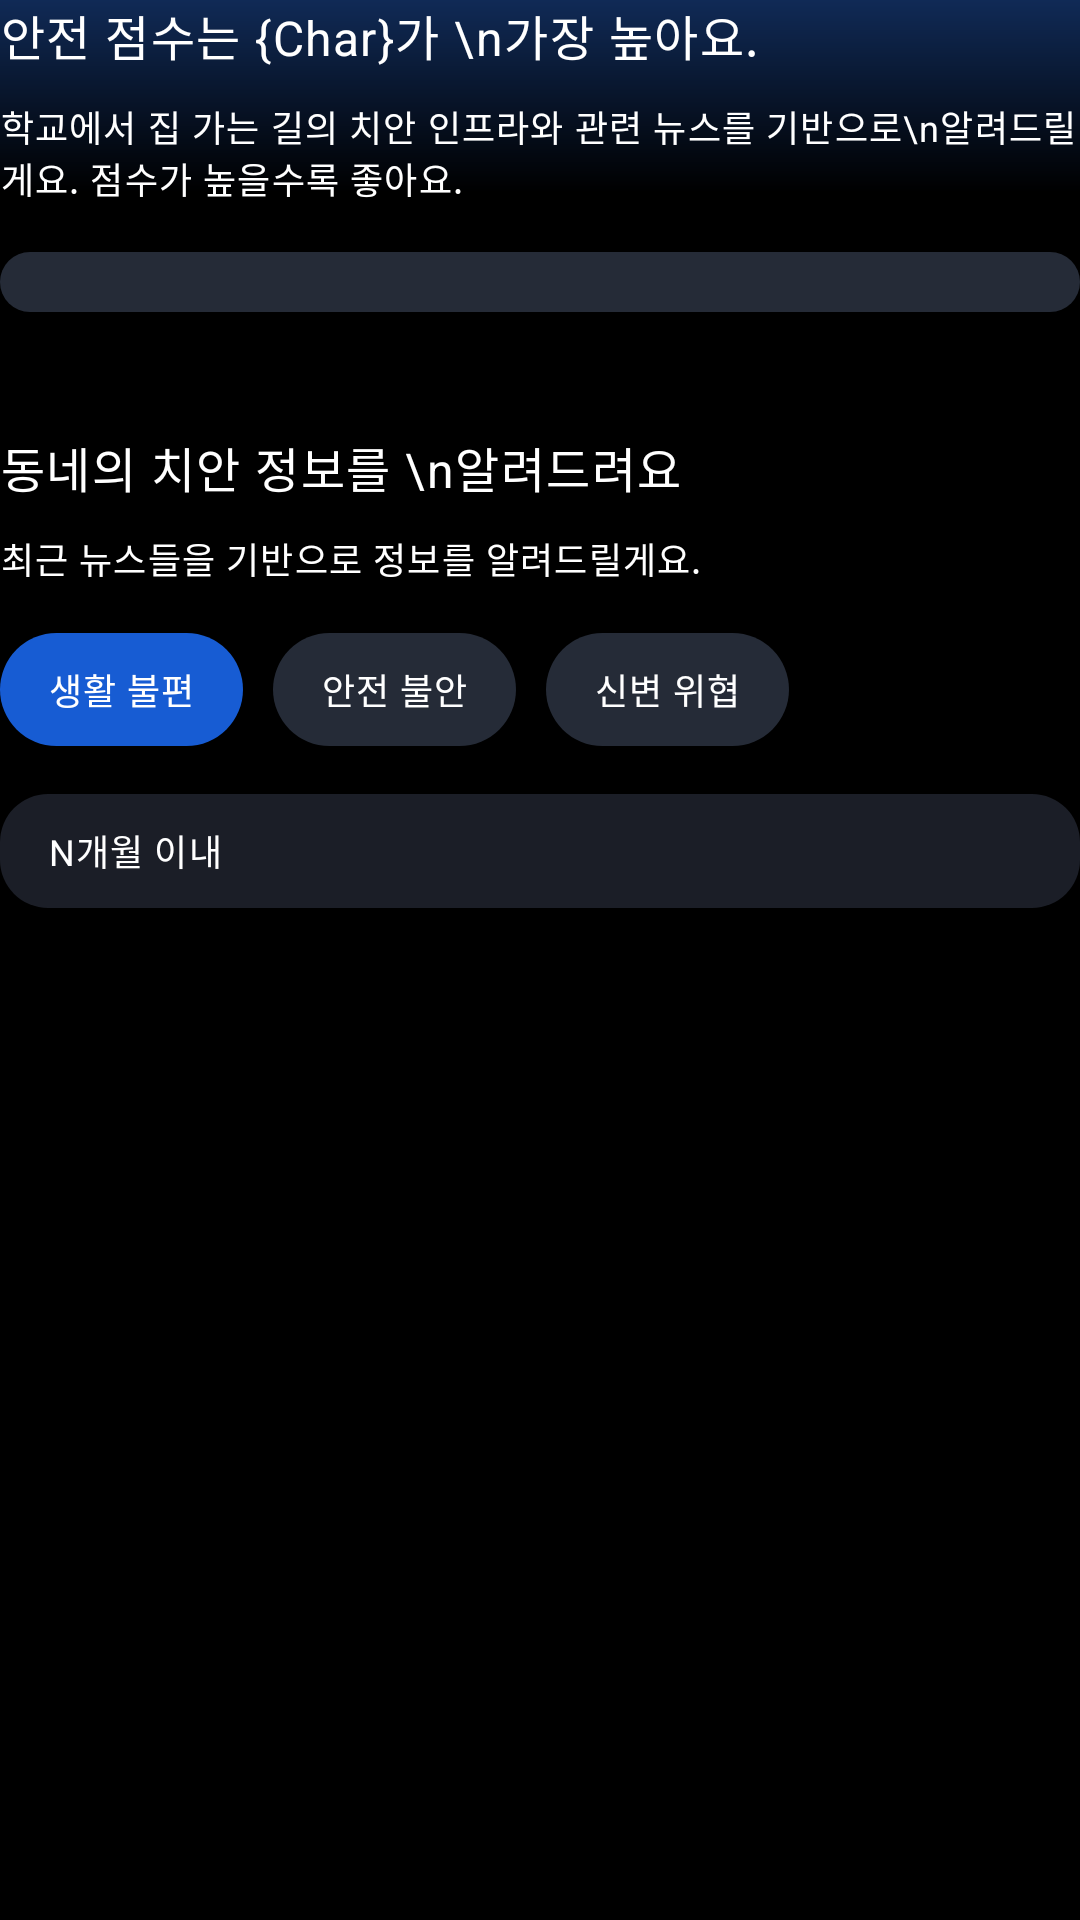

The Android layout XML behind this screen, and the referenced resources:
<!-- AndroidManifest.xml: application theme Theme.Zply -->
<!-- res/layout/fragment_after_safety.xml -->
<?xml version="1.0" encoding="utf-8"?>
<androidx.core.widget.NestedScrollView
    xmlns:android="http://schemas.android.com/apk/res/android"
    xmlns:app="http://schemas.android.com/apk/res-auto"
    xmlns:tools="http://schemas.android.com/tools"
    android:layout_width="match_parent"
    android:layout_height="match_parent"
    android:fillViewport="true">

    <androidx.constraintlayout.widget.ConstraintLayout
        android:layout_width="match_parent"
        android:layout_height="wrap_content">

        <TextView
            android:id="@+id/after_safety_tv"
            android:layout_width="wrap_content"
            android:layout_height="wrap_content"
            android:text="안전 점수는 {Char}가 \n가장 높아요."
            android:textAppearance="@style/body1_Semibold"
            app:layout_constraintStart_toStartOf="parent"
            app:layout_constraintTop_toTopOf="parent"/>

        <TextView
            android:id="@+id/after_safety_des_tv"
            android:layout_width="wrap_content"
            android:layout_height="wrap_content"
            android:text="학교에서 집 가는 길의 치안 인프라와 관련 뉴스를 기반으로\n알려드릴게요. 점수가 높을수록 좋아요."
            android:textAppearance="@style/caption1_Median"
            android:layout_marginTop="10dp"
            app:layout_constraintStart_toStartOf="@id/after_safety_tv"
            app:layout_constraintTop_toBottomOf="@id/after_safety_tv"/>
































        <LinearLayout
            android:id="@+id/error_layout"
            android:layout_width="wrap_content"
            android:layout_height="wrap_content"
            android:orientation="vertical"
            android:gravity="center"
            android:visibility="gone"
            android:layout_marginTop="60dp"
            app:layout_constraintTop_toBottomOf="@id/after_safety_des_tv"
            app:layout_constraintStart_toStartOf="parent"
            app:layout_constraintEnd_toEndOf="parent">
            <TextView
                android:layout_width="wrap_content"
                android:layout_height="wrap_content"
                android:text="데이터를 불러오지 못했습니다."
                android:textColor="@color/gray_400"/>
            <Button
                android:id="@+id/btn_retry"
                android:layout_width="wrap_content"
                android:layout_height="wrap_content"
                android:text="새로고침"
                android:textColor="@color/white"
                android:layout_marginTop="10dp"/>
        </LinearLayout>

        <androidx.constraintlayout.widget.ConstraintLayout
            android:id="@+id/graph_container"
            android:layout_width="match_parent"
            android:layout_height="wrap_content"
            android:layout_marginTop="16dp"
            android:layout_marginBottom="30dp"
            android:background="@drawable/gray_bg16"
            app:layout_constraintStart_toStartOf="parent"
            app:layout_constraintTop_toBottomOf="@id/after_safety_des_tv">

            <androidx.recyclerview.widget.RecyclerView
                android:id="@+id/before_graph_rv"
                android:layout_width="wrap_content"
                android:layout_height="wrap_content"
                android:paddingTop="20dp"
                android:overScrollMode="never"
                app:layoutManager="androidx.recyclerview.widget.LinearLayoutManager"
                app:layout_constrainedWidth="true"
                app:layout_constraintStart_toStartOf="parent"
                app:layout_constraintEnd_toEndOf="parent"
                app:layout_constraintTop_toTopOf="parent"
                tools:listitem="@layout/item_graph_bar"/>

            <TextView
                android:id="@+id/graph_detail_tv"
                android:layout_width="match_parent"
                android:layout_height="wrap_content"
                android:layout_marginHorizontal="16dp"
                android:layout_marginTop="10dp"
                android:layout_marginBottom="16dp"
                android:padding="12dp"
                android:background="@drawable/gray_bg"
                android:backgroundTint="@color/gray_900"
                android:text="그래프를 눌러 상세 정보를 확인하세요."
                android:textColor="@color/gray_300"
                android:textAppearance="@style/caption1_Median"
                android:layout_marginStart="20dp"
                android:layout_marginEnd="20dp"
                android:visibility="gone"
                tools:visibility="visible"
                app:layout_constraintTop_toBottomOf="@id/before_graph_rv"
                app:layout_constraintBottom_toBottomOf="parent"/>

        </androidx.constraintlayout.widget.ConstraintLayout>

        <androidx.constraintlayout.widget.Barrier
            android:id="@+id/barrier_graph"
            android:layout_width="wrap_content"
            android:layout_height="wrap_content"
            app:barrierDirection="bottom"
            app:constraint_referenced_ids="graph_container,error_layout"/>

        <TextView
            android:id="@+id/public_peace_tv"
            android:layout_width="wrap_content"
            android:layout_height="wrap_content"
            android:text="동네의 치안 정보를 \n알려드려요"
            android:textAppearance="@style/body1_Semibold"
            android:textColor="@color/white"
            android:layout_marginTop="40dp"
            app:layout_constraintStart_toStartOf="parent"
            app:layout_constraintTop_toBottomOf="@id/barrier_graph"/>

        <TextView
            android:id="@+id/public_peace_desc_tv"
            android:layout_width="wrap_content"
            android:layout_height="wrap_content"
            android:layout_marginTop="10dp"
            android:text="최근 뉴스들을 기반으로 정보를 알려드릴게요."
            android:textAppearance="@style/caption1_Median"
            android:textColor="@color/white"
            app:layout_constraintStart_toStartOf="parent"
            app:layout_constraintTop_toBottomOf="@id/public_peace_tv"/>

        <TextView
            android:id="@+id/life_btn"
            android:layout_width="wrap_content"
            android:layout_height="wrap_content"
            android:layout_marginTop="16dp"
            android:text="생활 불편"
            android:textAppearance="@style/caption1_Semibold"
            android:textColor="@color/white"
            android:paddingVertical="10dp"
            android:paddingHorizontal="16dp"
            android:background="@drawable/gray_bg20"
            android:backgroundTint="@color/brand_700"
            app:layout_constraintStart_toStartOf="parent"
            app:layout_constraintTop_toBottomOf="@id/public_peace_desc_tv"/>

        <TextView
            android:id="@+id/safe_btn"
            android:layout_width="wrap_content"
            android:layout_height="wrap_content"
            android:layout_marginTop="16dp"
            android:layout_marginStart="10dp"
            android:text="안전 불안"
            android:textAppearance="@style/caption1_Semibold"
            android:textColor="@color/white"
            android:paddingVertical="10dp"
            android:paddingHorizontal="16dp"
            android:background="@drawable/gray_bg20"
            android:backgroundTint="@color/gray_800"
            app:layout_constraintStart_toEndOf="@id/life_btn"
            app:layout_constraintTop_toBottomOf="@id/public_peace_desc_tv"/>

        <TextView
            android:id="@+id/oneself_btn"
            android:layout_width="wrap_content"
            android:layout_height="wrap_content"
            android:layout_marginTop="16dp"
            android:layout_marginStart="10dp"
            android:text="신변 위협"
            android:textAppearance="@style/caption1_Semibold"
            android:textColor="@color/white"
            android:paddingVertical="10dp"
            android:paddingHorizontal="16dp"
            android:background="@drawable/gray_bg20"
            android:backgroundTint="@color/gray_800"
            app:layout_constraintStart_toEndOf="@id/safe_btn"
            app:layout_constraintTop_toBottomOf="@id/public_peace_desc_tv"/>

        <LinearLayout
            android:id="@+id/month_ll"
            android:layout_width="0dp"
            android:layout_height="wrap_content"
            app:layout_constraintStart_toStartOf="parent"
            app:layout_constraintEnd_toEndOf="parent"
            app:layout_constraintTop_toBottomOf="@id/oneself_btn"
            android:paddingHorizontal="16dp"
            android:paddingVertical="10dp"
            android:orientation="horizontal"
            android:gravity="center_vertical"
            android:backgroundTint="@color/gray_900"
            android:background="@drawable/gray_bg16"
            android:layout_marginTop="16dp">

            <TextView
                android:id="@+id/month_tv"
                android:layout_width="0dp"
                android:layout_height="wrap_content"
                android:layout_weight="1"
                android:text="N개월 이내"
                android:textAppearance="@style/caption1_Semibold"
                android:textColor="@color/white"/>

            <ImageView
                android:id="@+id/arrow_down_iv"
                android:layout_width="12dp"
                android:layout_height="18dp"
                android:src="@drawable/ic_arrow_down"/>

            <TextView
                android:id="@+id/news_empty_tv"
                android:layout_width="match_parent"
                android:layout_height="wrap_content"
                android:gravity="center"
                android:text="관련 뉴스 정보가 없습니다."
                android:textAppearance="@style/caption1_Semibold"
                android:textColor="@color/white"
                android:visibility="gone"/>
        </LinearLayout>

        <androidx.recyclerview.widget.RecyclerView
            android:id="@+id/length_public_peace_rv"
            android:layout_width="match_parent"
            android:layout_height="wrap_content"
            android:layout_marginTop="16dp"
            android:visibility="gone"
            app:layout_constraintTop_toBottomOf="@id/month_ll"
            tools:listitem="@layout/item_public_peace" />

    </androidx.constraintlayout.widget.ConstraintLayout>
</androidx.core.widget.NestedScrollView>
<!-- res/layout/item_graph_bar.xml (included above) -->
<?xml version="1.0" encoding="utf-8"?>
<androidx.constraintlayout.widget.ConstraintLayout xmlns:android="http://schemas.android.com/apk/res/android"
    xmlns:app="http://schemas.android.com/apk/res-auto"
    xmlns:tools="http://schemas.android.com/tools"
    android:layout_width="wrap_content"
    android:layout_height="match_parent"
    android:layout_marginHorizontal="3dp"
    android:layout_marginVertical="6dp">

    <LinearLayout
        android:id="@+id/graph_content_container"
        android:layout_width="wrap_content"
        android:layout_height="match_parent"
        android:orientation="vertical"
        android:gravity="center_horizontal|bottom"
        android:padding="10dp"
        app:layout_constraintBottom_toBottomOf="parent"
        app:layout_constraintEnd_toEndOf="parent"
        app:layout_constraintStart_toStartOf="parent"
        app:layout_constraintTop_toTopOf="parent">

        <TextView
            android:id="@+id/graph_score_tv"
            android:layout_width="wrap_content"
            android:layout_height="wrap_content"
            tools:text="80점"
            android:textAppearance="@style/caption2_Semibold"
            android:layout_marginBottom="8dp"/>

        <View
            android:id="@+id/graph_bar_view"
            android:layout_width="38dp"
            android:layout_height="100dp"
            android:background="@drawable/bg_graph"
            android:backgroundTint="@color/brand_200"
            android:layout_marginBottom="8dp"/>

        <TextView
            android:id="@+id/graph_rank_tv"
            android:layout_width="28dp"
            android:layout_height="28dp"
            android:background="@drawable/bg_rank_circle"
            android:backgroundTint="@color/brand_200"
            android:gravity="center"
            android:text="A"
            android:textColor="@color/brand_800"
            android:textAppearance="@style/caption1_Semibold"/>

    </LinearLayout>
</androidx.constraintlayout.widget.ConstraintLayout>
<!-- res/layout/item_public_peace.xml (included above) -->
<?xml version="1.0" encoding="utf-8"?>
<androidx.constraintlayout.widget.ConstraintLayout xmlns:android="http://schemas.android.com/apk/res/android"
    android:layout_width="match_parent"
    android:layout_height="wrap_content"
    xmlns:app="http://schemas.android.com/apk/res-auto"
    android:background="@drawable/bg_14dp_btn"
    android:backgroundTint="@color/gray_800"
    android:paddingVertical="20dp"
    android:layout_marginBottom="10dp"
    android:paddingHorizontal="12dp">

    <TextView
        android:id="@+id/public_peace_desc"
        android:layout_width="0dp"
        android:layout_height="wrap_content"
        android:text="내용"
        android:textAppearance="@style/caption1_Semibold"
        android:textColor="@color/white"
        android:maxLines="3"
        android:ellipsize="end"
        app:layout_constraintStart_toStartOf="parent"
        app:layout_constraintEnd_toEndOf="parent"
        app:layout_constraintTop_toTopOf="parent"/>

    <TextView
        android:id="@+id/public_peace_date_title"
        android:layout_width="0dp"
        android:layout_height="wrap_content"
        android:text="YYYY.MM.DD 기사제목"
        android:textAppearance="@style/caption1_Semibold"
        android:textColor="@color/white"
        android:layout_marginTop="10dp"
        android:background="@drawable/gray_bg20"
        android:backgroundTint="@color/black"
        android:gravity="center"
        android:paddingHorizontal="10dp"
        android:paddingVertical="6dp"
        android:maxLines="1"
        android:ellipsize="end"
        app:layout_constraintStart_toStartOf="parent"
        app:layout_constraintEnd_toEndOf="parent"
        app:layout_constraintTop_toBottomOf="@id/public_peace_desc"/>

</androidx.constraintlayout.widget.ConstraintLayout>
<!-- resources referenced by this layout -->
<resources>
  <color name="black">#000000</color>
  <color name="brand_200">#B2D3FF</color>
  <color name="brand_700">#175CD3</color>
  <color name="brand_800">#1849A9</color>
  <color name="gray_300">#D5D7DA</color>
  <color name="gray_400">#A4A7AE</color>
  <color name="gray_500">#717680</color>
  <color name="gray_800">#252B37</color>
  <color name="gray_900">#1B1E27</color>
  <color name="white">#ffffff</color>
  <!-- drawable bg_14dp_btn (drawable) -->
  <?xml version="1.0" encoding="utf-8"?>
  <shape xmlns:android="http://schemas.android.com/apk/res/android"
      android:shape="rectangle" android:tint="@color/gray_800">
  
      <corners android:radius="14dp"/>
  </shape>
  <!-- drawable bg_graph (drawable) -->
  <?xml version="1.0" encoding="utf-8"?>
  <shape xmlns:android="http://schemas.android.com/apk/res/android"
      android:shape="rectangle">
      <solid android:color="@color/gray_900"/>
      <corners android:radius="10dp"/>
  </shape>
  <!-- drawable bg_rank_circle (drawable) -->
  <?xml version="1.0" encoding="utf-8"?>
  <shape android:shape="oval"
      xmlns:android="http://schemas.android.com/apk/res/android" >
      <solid android:color="@color/brand_600"/>
  </shape>
  <!-- drawable blue_bg6 (drawable) -->
  <?xml version="1.0" encoding="utf-8"?>
  <shape xmlns:android="http://schemas.android.com/apk/res/android"
      android:shape="rectangle" android:tint="@color/brand_700">
  
      <corners android:radius="6dp"/>
  </shape>
  <!-- drawable gray_bg16 (drawable) -->
  <shape xmlns:android="http://schemas.android.com/apk/res/android"
      android:shape="rectangle" android:tint="@color/gray_800">
  
      <corners android:radius="16dp"/>
  </shape>
  <!-- drawable gray_bg20 (drawable) -->
  <?xml version="1.0" encoding="utf-8"?>
  <shape xmlns:android="http://schemas.android.com/apk/res/android"
      android:shape="rectangle" android:tint="@color/gray_800">
  
      <corners android:radius="20dp"/>
  </shape>
  <!-- drawable gray_bg6 (drawable) -->
  <?xml version="1.0" encoding="utf-8"?>
  <shape xmlns:android="http://schemas.android.com/apk/res/android"
      android:shape="rectangle" android:tint="@color/gray_800">
  
      <corners android:radius="6dp"/>
  </shape>
  <style name="body1_Semibold" parent="TextAppearance.MaterialComponents.Body1">
          <item name="android:fontFamily">@font/pretendard_semibold</item>
          <item name="android:textSize">16sp</item>
      </style>
  <style name="caption1_Median" parent="TextAppearance.MaterialComponents.Caption">
          <item name="android:fontFamily">@font/pretendard_medium</item>
          <item name="android:textSize">12sp</item>
      </style>
  <style name="caption1_Semibold" parent="TextAppearance.MaterialComponents.Caption">
          <item name="android:fontFamily">@font/pretendard_semibold</item>
          <item name="android:textSize">12sp</item>
      </style>
  <style name="caption2_Semibold" parent="TextAppearance.MaterialComponents.Caption">
          <item name="android:fontFamily">@font/pretendard_semibold</item>
          <item name="android:textSize">10sp</item>
      </style>
  <style name="Theme.Zply" parent="Base.Theme.Zply" />
  <color name="brand_600">#1570EF</color>
  <style name="Base.Theme.Zply" parent="Theme.Material3.DayNight.NoActionBar">
          <item name="colorPrimary">@color/brand_900</item>
          <item name="android:windowBackground">@drawable/gradient_main_background</item>
          <item name="android:textColor">@color/white</item>
      </style>
  <color name="brand_900">#194185</color>
  <!-- drawable gradient_main_background (drawable) -->
  <?xml version="1.0" encoding="utf-8"?>
  <shape xmlns:android="http://schemas.android.com/apk/res/android"
      android:shape="rectangle">
  
      <gradient
          android:type="linear"
          android:angle="270"
          android:startColor="@color/brand_950"
          android:centerColor="@color/black"
          android:centerX="0.1"
          android:endColor="@color/black" />
  </shape>
  <color name="brand_950">#102A56</color>
</resources>
